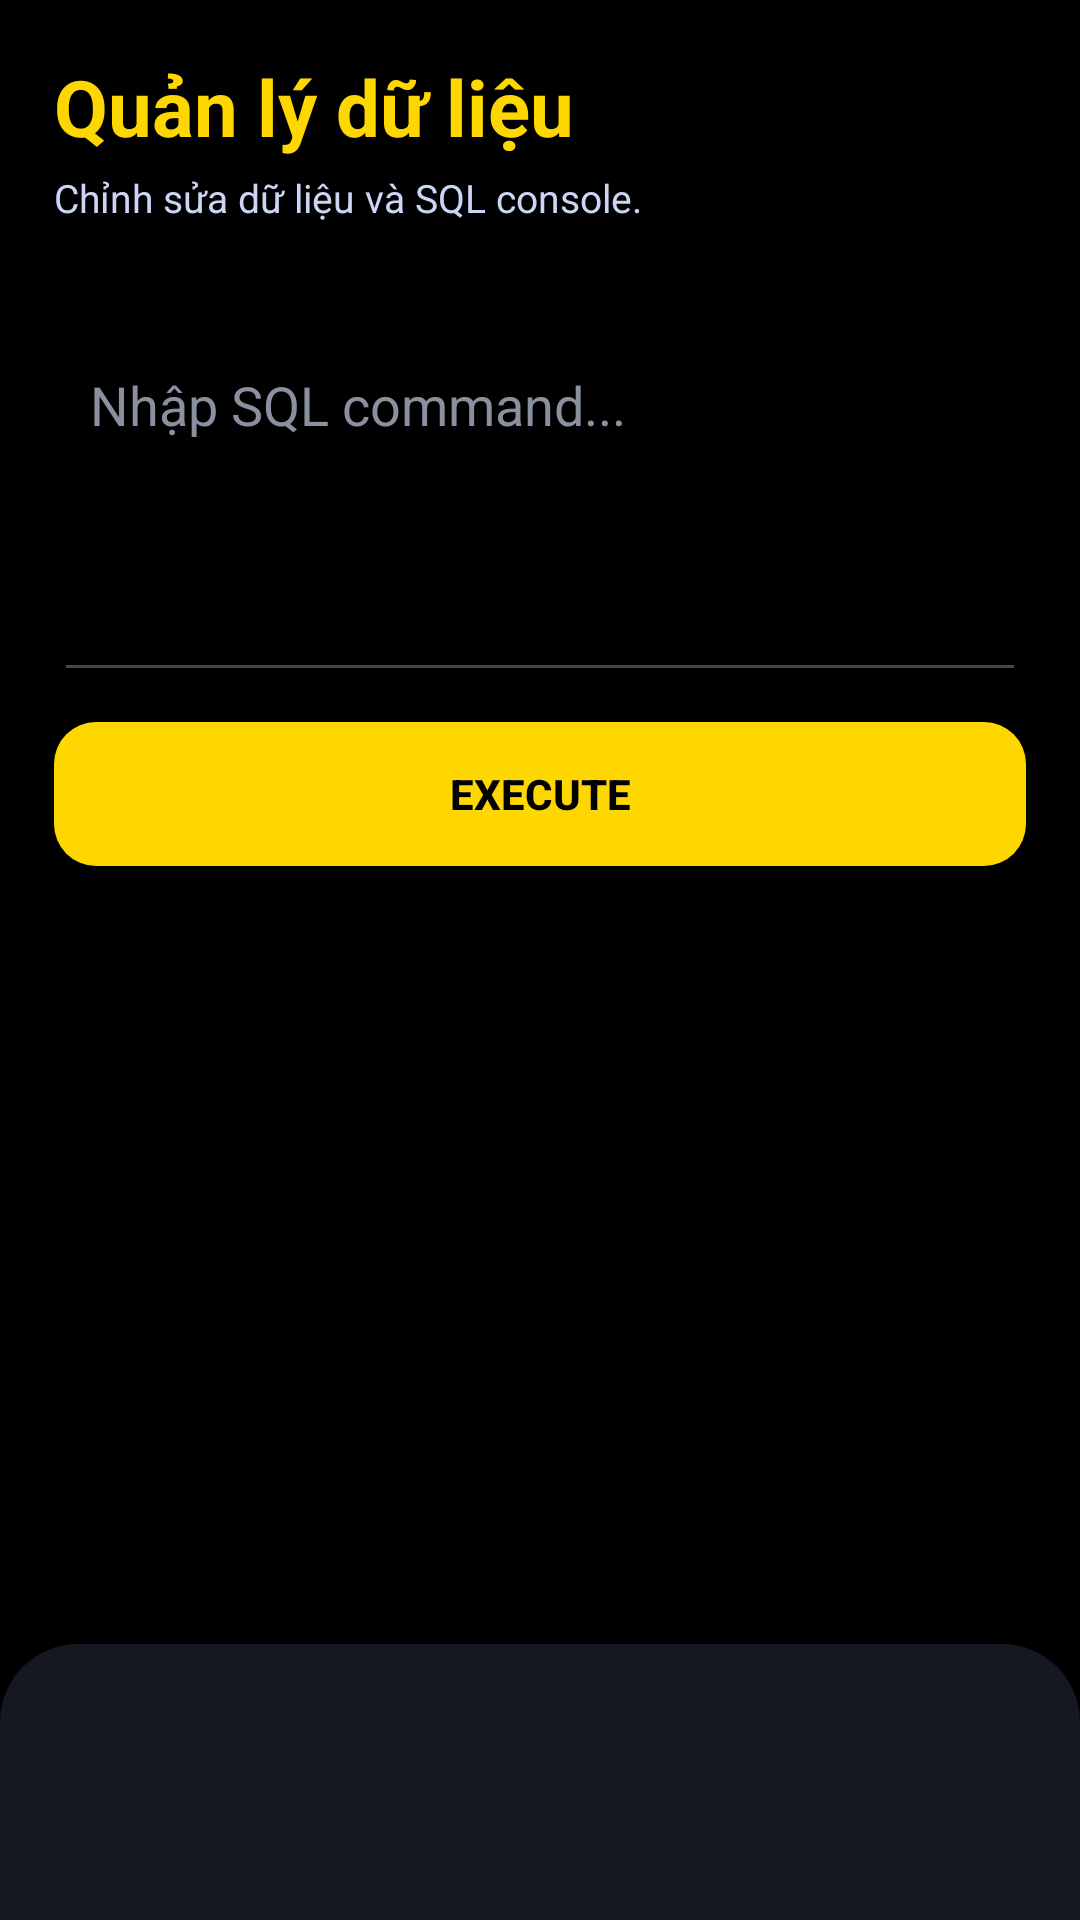

Reconstruct the res/layout file that produces this screen, plus the resources it refers to.
<!-- AndroidManifest.xml: application theme Theme.SubjectDemo -->
<!-- res/layout/activity_admin_data.xml -->
<?xml version="1.0" encoding="utf-8"?>
<FrameLayout xmlns:android="http://schemas.android.com/apk/res/android"
    xmlns:app="http://schemas.android.com/apk/res-auto"
    android:layout_width="match_parent"
    android:layout_height="match_parent"
    android:background="#000000">

    <LinearLayout
        android:orientation="vertical"
        android:layout_width="match_parent"
        android:layout_height="match_parent">

        
        <LinearLayout
            android:id="@+id/layoutAdminDataHeader"
            android:layout_width="match_parent"
            android:layout_height="wrap_content"
            android:background="#000000"
            android:elevation="8dp"
            android:orientation="vertical"
            android:padding="18dp">

            <TextView
                android:layout_width="match_parent"
                android:layout_height="wrap_content"
                android:text="Quản lý dữ liệu"
                android:textColor="#FFD700"
                android:textSize="26sp"
                android:textStyle="bold"/>

            <TextView
                android:id="@+id/txtAdminDataSub"
                android:layout_width="match_parent"
                android:layout_height="wrap_content"
                android:layout_marginTop="4dp"
                android:text="Chỉnh sửa dữ liệu và SQL console."
                android:textColor="#CBD5F5"
                android:textSize="13sp"/>
        </LinearLayout>

        
        <ScrollView
            android:layout_width="match_parent"
            android:layout_height="0dp"
            android:layout_weight="1"
            android:fillViewport="true">

            <LinearLayout
                android:id="@+id/layoutAdminDataBody"
                android:orientation="vertical"
                android:layout_width="match_parent"
                android:layout_height="wrap_content"
                android:padding="18dp">

                
                <EditText
                    android:id="@+id/edtSQLConsole"
                    android:layout_width="match_parent"
                    android:layout_height="120dp"
                    android:hint="Nhập SQL command..."
                    android:textColor="#FFFFFF"
                    android:textColorHint="#8B90A0"
                    android:padding="12dp"
                    android:inputType="textMultiLine"
                    android:gravity="top"
                    android:scrollbars="vertical"
                    android:layout_marginBottom="10dp"/>

                
                <androidx.appcompat.widget.AppCompatButton
                    android:id="@+id/btnExecuteSQL"
                    android:layout_width="match_parent"
                    android:layout_height="48dp"
                    android:text="Execute"
                    android:textColor="#000000"
                    android:textStyle="bold"
                    android:background="@drawable/hr_logout_bg"
                    android:layout_marginBottom="10dp"/>

                
                <LinearLayout
                    android:id="@+id/layoutTableList"
                    android:layout_width="match_parent"
                    android:layout_height="wrap_content"
                    android:orientation="vertical"/>
            </LinearLayout>
        </ScrollView>
    </LinearLayout>

    
    <LinearLayout
        android:id="@+id/bottomNavContainer"
        android:layout_width="match_parent"
        android:layout_height="92dp"
        android:layout_gravity="bottom"
        android:background="@drawable/bottom_nav_bg"
        android:clipChildren="false"
        android:clipToPadding="false"
        android:gravity="center"
        android:orientation="horizontal"
        android:padding="8dp"/>
</FrameLayout>
<!-- resources referenced by this layout -->
<resources>
  <!-- drawable bottom_nav_bg (drawable) -->
  <?xml version="1.0" encoding="utf-8"?>
  <shape xmlns:android="http://schemas.android.com/apk/res/android">
      <solid android:color="#151820" />
      <corners
          android:topLeftRadius="26dp"
          android:topRightRadius="26dp" />
  </shape>
  <!-- drawable hr_logout_bg (drawable) -->
  <?xml version="1.0" encoding="utf-8"?>
  <shape xmlns:android="http://schemas.android.com/apk/res/android">
      <solid android:color="#FFD700" />
      <corners android:radius="14dp" />
  </shape>
  <style name="Theme.SubjectDemo" parent="Base.Theme.SubjectDemo" />
  <style name="Base.Theme.SubjectDemo" parent="Theme.Material3.DayNight.NoActionBar">
          <item name="android:statusBarColor">#FFFFFF</item>
          <item name="android:windowLightStatusBar">true</item>
      </style>
</resources>
